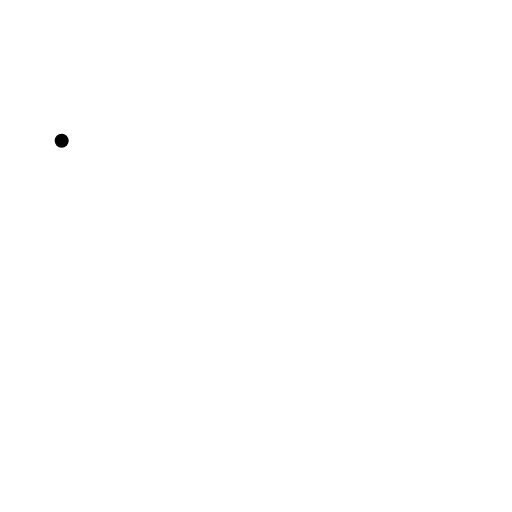
t = 0.00 s
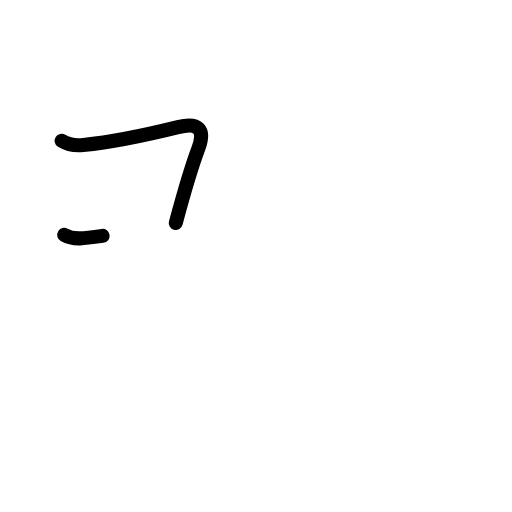
t = 1.42 s
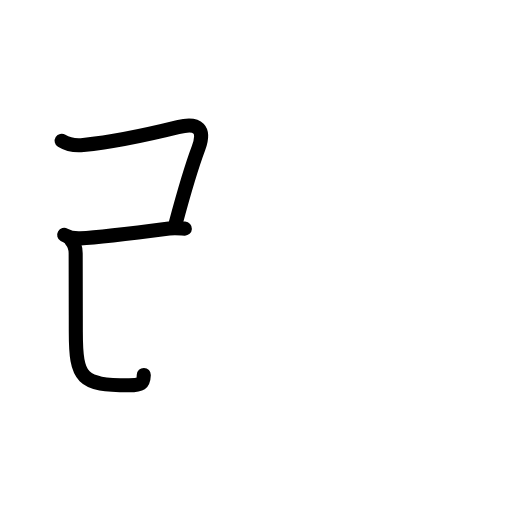
t = 2.81 s
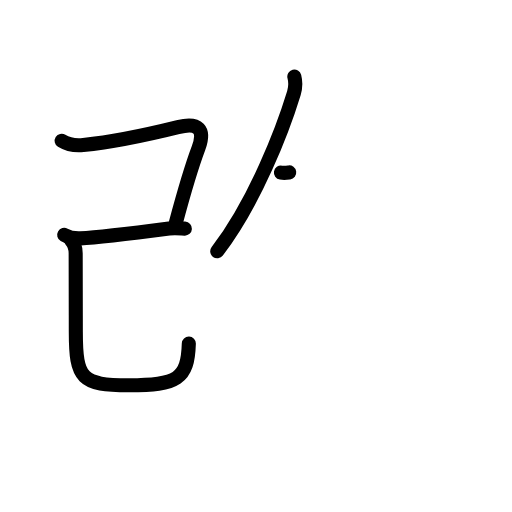
t = 4.17 s
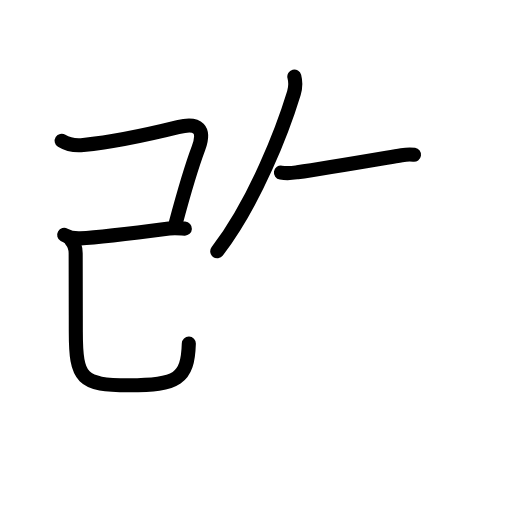
t = 4.83 s
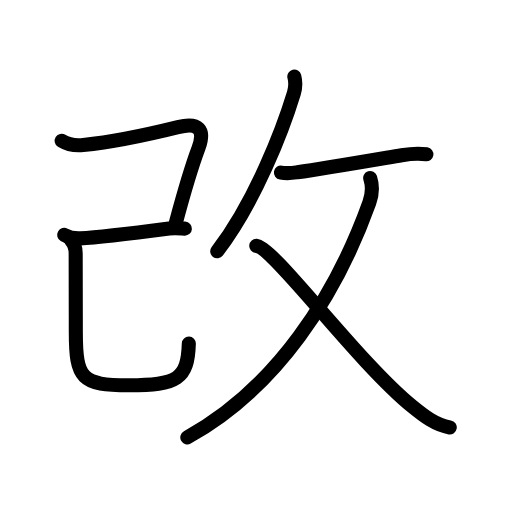
t = 7.00 s

The animated SVG that drew these frames (rendered in a browser with its animation timeline set to each time). Animation: 26 SMIL elements (animate=26); one cycle of 7.00 s.

<?xml version="1.0" encoding="UTF-8"?>
<!--
AniKanjiVG is licensed by CC-BY-SA Paul C. Sommerhoff (https://bitbucket.org/sommerhoff/anikanjivg).
AniKanjiVG uses KanjiVG which is licensed by CC-BY-SA Ulrich Apel (http://kanjivg.tagaini.net).
See also http://creativecommons.org/licenses/by-sa/3.0/
-->
<svg xmlns:kvg='http://kanjivg.tagaini.net' xmlns='http://www.w3.org/2000/svg' width='109' height='109' viewBox='0 0 109 109' style='fill:none;stroke:#000000;stroke-width:3;stroke-linecap:round;stroke-linejoin:round;' id="kvg:kanji_06539"><g id="kvg:06539" kvg:element="改"><g id="kvg:06539-g1" kvg:element="己" kvg:position="left" kvg:radical="nelson" kvg:phon="己"><path id="kvg:06539-s1" kvg:type="㇕c" d="M13.13,29.98c1.24,0.77,2.99,1.06,4.6,0.9c4.69-0.47,13.42-2.13,20.16-3.8c4.36-1.08,5.89,0.43,4.35,4.51c-1.09,2.89-3.12,9.53-4.82,15.88"><animate attributeName="d" begin="0.0s" dur="0.25s" from="M13.13,29.98C13.13,29.98,13.13,29.98,13.13,29.98" to="M13.13,29.98c1.24,0.77,2.99,1.06,4.6,0.9" />
<animate attributeName="d" begin="0.25s" dur="0.25s" from="M13.13,29.98c1.24,0.77,2.99,1.06,4.6,0.9c0,0,0,0,0,0,0" to="M13.13,29.98c1.24,0.77,2.99,1.06,4.6,0.9c4.69-0.47,13.42-2.13,20.16-3.8" />
<animate attributeName="d" begin="0.5s" dur="0.25s" from="M13.13,29.98c1.24,0.77,2.99,1.06,4.6,0.9c4.69-0.47,13.42-2.13,20.16-3.8c0,0,0,0,0,0,0" to="M13.13,29.98c1.24,0.77,2.99,1.06,4.6,0.9c4.69-0.47,13.42-2.13,20.16-3.8c4.36-1.08,5.89,0.43,4.35,4.51" />
<animate attributeName="d" begin="0.75s" dur="0.25s" from="M13.13,29.98c1.24,0.77,2.99,1.06,4.6,0.9c4.69-0.47,13.42-2.13,20.16-3.8c4.36-1.08,5.89,0.43,4.35,4.51c0,0,0,0,0,0,0" to="M13.13,29.98c1.24,0.77,2.99,1.06,4.6,0.9c4.69-0.47,13.42-2.13,20.16-3.8c4.36-1.08,5.89,0.43,4.35,4.51c-1.09,2.89-3.12,9.53-4.82,15.88" />
</path>
<path id="kvg:06539-s2" kvg:type="㇐" d="M13.66,50c1.09,0.62,2.34,0.79,3.44,0.74c4.45-0.2,13.4-1.37,18.9-2.09c1.19-0.16,2.33-0.03,3.36,0.02"><animate attributeName="d" begin="1.0s" dur="0.3333333333333333s" from="M13.66,50C13.66,50,13.66,50,13.66,50" to="M13.66,50c1.09,0.62,2.34,0.79,3.44,0.74" />
<animate attributeName="d" begin="1.3333333333333333s" dur="0.3333333333333333s" from="M13.66,50c1.09,0.62,2.34,0.79,3.44,0.74c0,0,0,0,0,0,0" to="M13.66,50c1.09,0.62,2.34,0.79,3.44,0.74c4.45-0.2,13.4-1.37,18.9-2.09" />
<animate attributeName="d" begin="1.6666666666666665s" dur="0.3333333333333333s" from="M13.66,50c1.09,0.62,2.34,0.79,3.44,0.74c4.45-0.2,13.4-1.37,18.9-2.09c0,0,0,0,0,0,0" to="M13.66,50c1.09,0.62,2.34,0.79,3.44,0.74c4.45-0.2,13.4-1.37,18.9-2.09c1.19-0.16,2.33-0.03,3.36,0.02" />
<animate attributeName="d" begin="0s" dur="1.0s" from="M-100,-100" to="M-100,-100" />
</path>
<path id="kvg:06539-s3" kvg:type="㇟" d="M15.04,51.02c0.72,0.72,1.07,1.73,1.07,2.92c0,8.25,0.03,11.68,0.03,16.68c0,10.12,1.24,11.4,11.31,11.4c10.3,0,12.52-1.29,12.75-8.88"><animate attributeName="d" begin="2.0s" dur="0.25s" from="M15.04,51.02C15.04,51.02,15.04,51.02,15.04,51.02" to="M15.04,51.02c0.72,0.72,1.07,1.73,1.07,2.92" />
<animate attributeName="d" begin="2.25s" dur="0.25s" from="M15.04,51.02c0.72,0.72,1.07,1.73,1.07,2.92c0,0,0,0,0,0,0" to="M15.04,51.02c0.72,0.72,1.07,1.73,1.07,2.92c0,8.25,0.03,11.68,0.03,16.68" />
<animate attributeName="d" begin="2.5s" dur="0.25s" from="M15.04,51.02c0.72,0.72,1.07,1.73,1.07,2.92c0,8.25,0.03,11.68,0.03,16.68c0,0,0,0,0,0,0" to="M15.04,51.02c0.72,0.72,1.07,1.73,1.07,2.92c0,8.25,0.03,11.68,0.03,16.68c0,10.12,1.24,11.4,11.31,11.4" />
<animate attributeName="d" begin="2.75s" dur="0.25s" from="M15.04,51.02c0.72,0.72,1.07,1.73,1.07,2.92c0,8.25,0.03,11.68,0.03,16.68c0,10.12,1.24,11.4,11.31,11.4c0,0,0,0,0,0,0" to="M15.04,51.02c0.72,0.72,1.07,1.73,1.07,2.92c0,8.25,0.03,11.68,0.03,16.68c0,10.12,1.24,11.4,11.31,11.4c10.3,0,12.52-1.29,12.75-8.88" />
<animate attributeName="d" begin="0s" dur="2.0s" from="M-100,-100" to="M-100,-100" />
</path>
</g>
<g id="kvg:06539-g2" kvg:element="攴" kvg:variant="true" kvg:original="攵" kvg:position="right" kvg:radical="tradit"><g id="kvg:06539-g3" kvg:position="top"><path id="kvg:06539-s4" kvg:type="㇒" d="M62.66,16.3c0.34,1.33,0.28,2.31-0.09,3.52c-2.36,7.73-8.16,22.98-16.32,33.68"><animate attributeName="d" begin="3.0s" dur="0.5s" from="M62.66,16.3C62.66,16.3,62.66,16.3,62.66,16.3" to="M62.66,16.3c0.34,1.33,0.28,2.31-0.09,3.52" />
<animate attributeName="d" begin="3.5s" dur="0.5s" from="M62.66,16.3c0.34,1.33,0.28,2.31-0.09,3.52c0,0,0,0,0,0,0" to="M62.66,16.3c0.34,1.33,0.28,2.31-0.09,3.52c-2.36,7.73-8.16,22.98-16.32,33.68" />
<animate attributeName="d" begin="0s" dur="3.0s" from="M-100,-100" to="M-100,-100" />
</path>
<path id="kvg:06539-s5" kvg:type="㇐" d="M59.81,36.74c1.57,0.26,2.79,0.03,3.51-0.07c5.53-0.79,15.31-2.47,22.19-3.63c1.76-0.3,3.49-0.46,5.27-0.19"><animate attributeName="d" begin="4.0s" dur="0.3333333333333333s" from="M59.81,36.74C59.81,36.74,59.81,36.74,59.81,36.74" to="M59.81,36.74c1.57,0.26,2.79,0.03,3.51-0.07" />
<animate attributeName="d" begin="4.333333333333333s" dur="0.3333333333333333s" from="M59.81,36.74c1.57,0.26,2.79,0.03,3.51-0.07c0,0,0,0,0,0,0" to="M59.81,36.74c1.57,0.26,2.79,0.03,3.51-0.07c5.53-0.79,15.31-2.47,22.19-3.63" />
<animate attributeName="d" begin="4.666666666666667s" dur="0.3333333333333333s" from="M59.81,36.74c1.57,0.26,2.79,0.03,3.51-0.07c5.53-0.79,15.31-2.47,22.19-3.63c0,0,0,0,0,0,0" to="M59.81,36.74c1.57,0.26,2.79,0.03,3.51-0.07c5.53-0.79,15.31-2.47,22.19-3.63c1.76-0.3,3.49-0.46,5.27-0.19" />
<animate attributeName="d" begin="0s" dur="4.0s" from="M-100,-100" to="M-100,-100" />
</path>
</g>
<g id="kvg:06539-g4" kvg:element="乂" kvg:position="bottom"><g id="kvg:06539-g5" kvg:element="丿"><path id="kvg:06539-s6" kvg:type="㇒" d="M78.81,37.89c0.44,1.36,0.68,2.86-0.18,5.26C71.5,63,58.88,82.62,39.88,93.12"><animate attributeName="d" begin="5.0s" dur="0.5s" from="M78.81,37.89C78.81,37.89,78.81,37.89,78.81,37.89" to="M78.81,37.89c0.44,1.36,0.68,2.86-0.18,5.26" />
<animate attributeName="d" begin="5.5s" dur="0.5s" from="M78.81,37.89c0.44,1.36,0.68,2.86-0.18,5.26c0,0,0,0,0,0,0" to="M78.81,37.89c0.44,1.36,0.68,2.86-0.18,5.26C71.5,63,58.88,82.62,39.88,93.12" />
<animate attributeName="d" begin="0s" dur="5.0s" from="M-100,-100" to="M-100,-100" />
</path>
</g>
<path id="kvg:06539-s7" kvg:type="㇏" d="M54.56,52.34c3.73,0.29,21.17,24.37,33.3,34.27c2.31,1.89,4.86,3.89,7.89,4.39"><animate attributeName="d" begin="6.0s" dur="0.5s" from="M54.56,52.34C54.56,52.34,54.56,52.34,54.56,52.34" to="M54.56,52.34c3.73,0.29,21.17,24.37,33.3,34.27" />
<animate attributeName="d" begin="6.5s" dur="0.5s" from="M54.56,52.34c3.73,0.29,21.17,24.37,33.3,34.27c0,0,0,0,0,0,0" to="M54.56,52.34c3.73,0.29,21.17,24.37,33.3,34.27c2.31,1.89,4.86,3.89,7.89,4.39" />
<animate attributeName="d" begin="0s" dur="6.0s" from="M-100,-100" to="M-100,-100" />
</path>
</g>
</g>
</g>
</svg>
